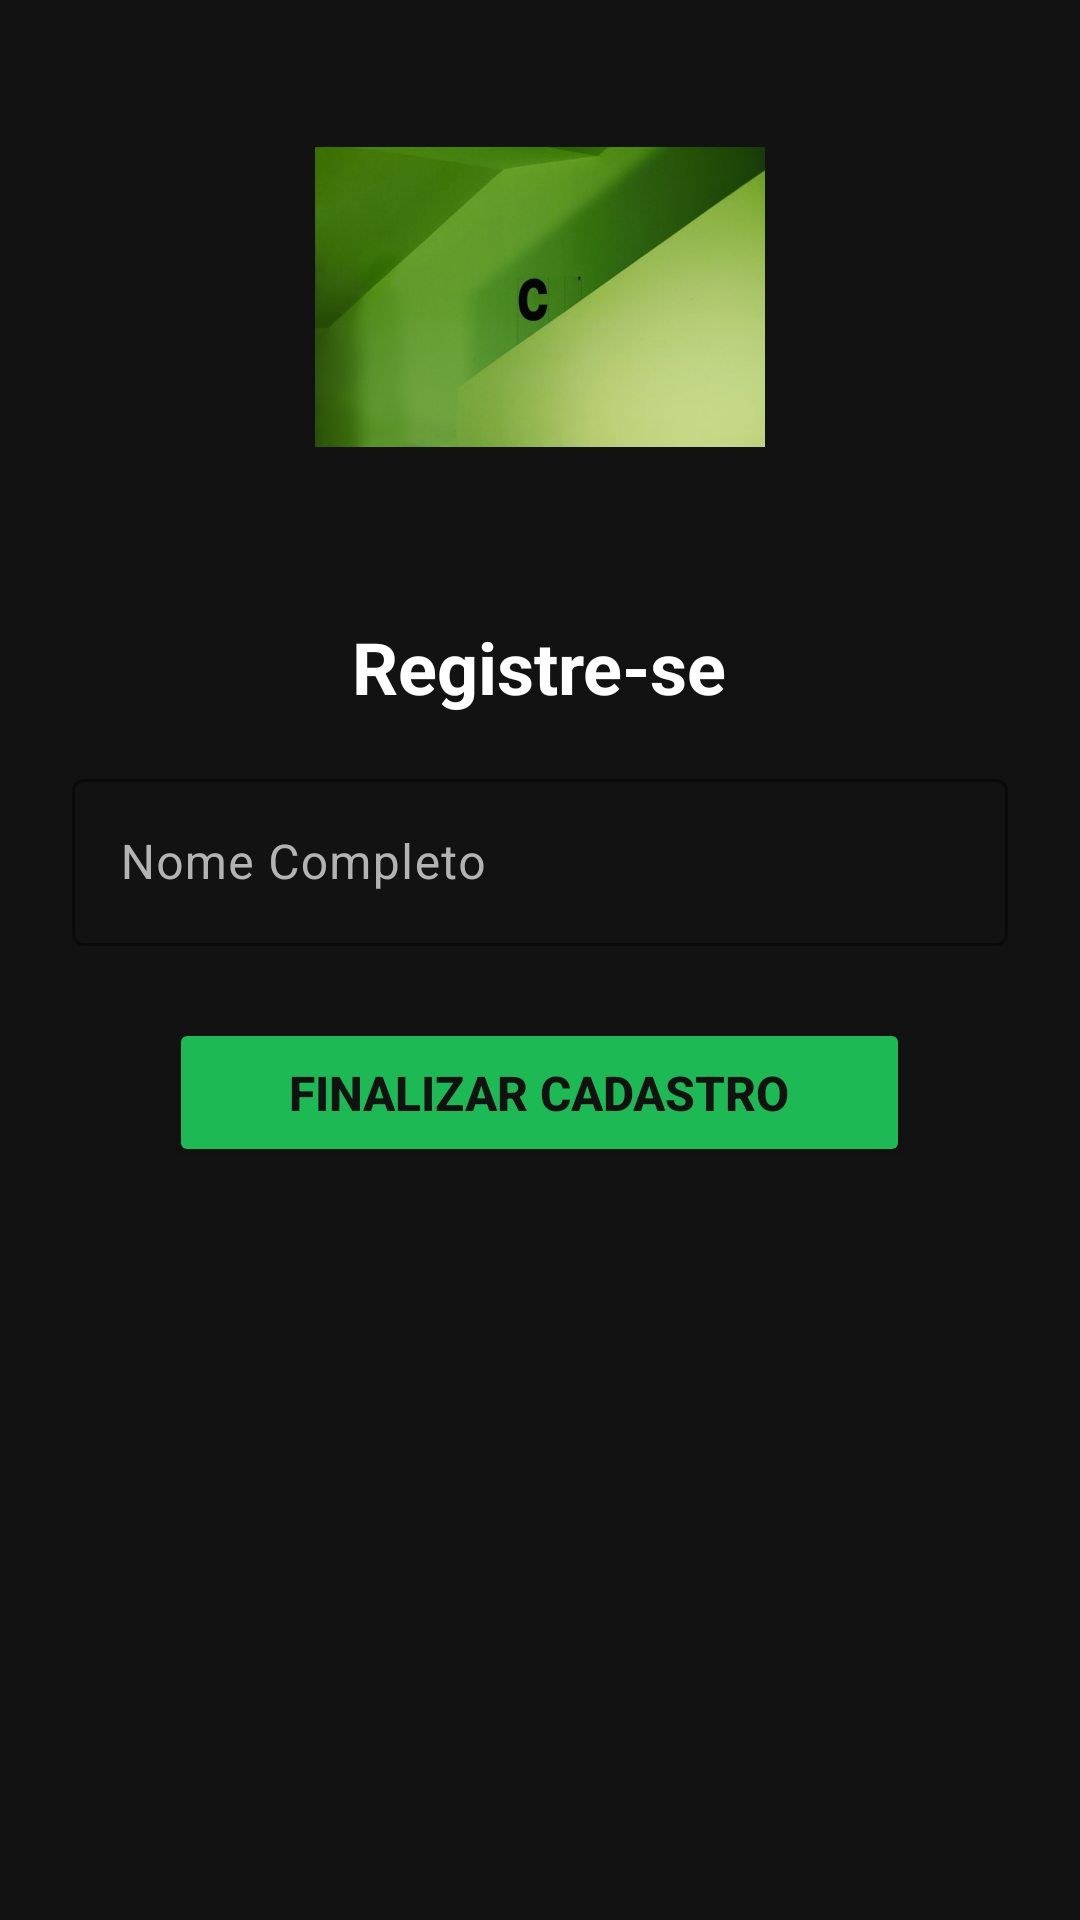

This screen was rendered from an Android layout file. Write that file and the resources it references.
<!-- AndroidManifest.xml: application theme Theme.Atv03 -->
<!-- res/layout/activity_registrationactivity.xml -->
<?xml version="1.0" encoding="utf-8"?>
<LinearLayout xmlns:android="http://schemas.android.com/apk/res/android"
    xmlns:app="http://schemas.android.com/apk/res-auto"
    xmlns:tools="http://schemas.android.com/tools"
    android:layout_width="match_parent"
    android:layout_height="match_parent"
    android:orientation="vertical"
    android:gravity="center_horizontal"
    android:padding="24dp"
    android:background="#121212"
    tools:context=".RegistrationActivity">

    <ImageView
        android:id="@+id/imageViewCadastroDecorator"
        android:layout_width="150dp"
        android:layout_height="150dp"
        android:src="@drawable/registro_ilustracao"
        android:layout_marginBottom="32dp"/>

    <TextView
        android:layout_width="wrap_content"
        android:layout_height="wrap_content"
        android:text="Registre-se"
        android:textSize="24sp"
        android:textColor="#FFFFFF"
        android:textStyle="bold"
        android:layout_marginBottom="16dp"/>

    <com.google.android.material.textfield.TextInputLayout
        android:layout_width="match_parent"
        android:layout_height="wrap_content"
        android:textColorHint="#B3B3B3"
        app:boxStrokeColor="#1DB954"
        app:hintTextColor="#1DB954"
        android:layout_marginBottom="24dp">

        <com.google.android.material.textfield.TextInputEditText
            android:id="@+id/textInputEditTextNome"
            android:layout_width="match_parent"
            android:layout_height="wrap_content"
            android:hint="Nome Completo"
            android:inputType="textPersonName|textCapWords"
            android:textColor="#FFFFFF"
            android:backgroundTint="#535353"/>

    </com.google.android.material.textfield.TextInputLayout>


    <Button
        android:id="@+id/buttonFinalizarCadastro"
        android:layout_width="wrap_content"
        android:layout_height="wrap_content"
        android:text="Finalizar Cadastro"
        android:backgroundTint="#1DB954"
        android:textColor="#121212"
        android:textStyle="bold"
        android:textSize="16sp"
        android:paddingHorizontal="40dp"
        android:paddingVertical="14dp"/>

</LinearLayout>
<!-- resources referenced by this layout -->
<resources>
  <!-- drawable registro_ilustracao: jpg bitmap (drawable, 22524 bytes) -->
  <style name="Theme.Atv03" parent="Base.Theme.Atv03" />
  <style name="Base.Theme.Atv03" parent="Theme.Material3.DayNight.NoActionBar">
          
          
      </style>
</resources>
